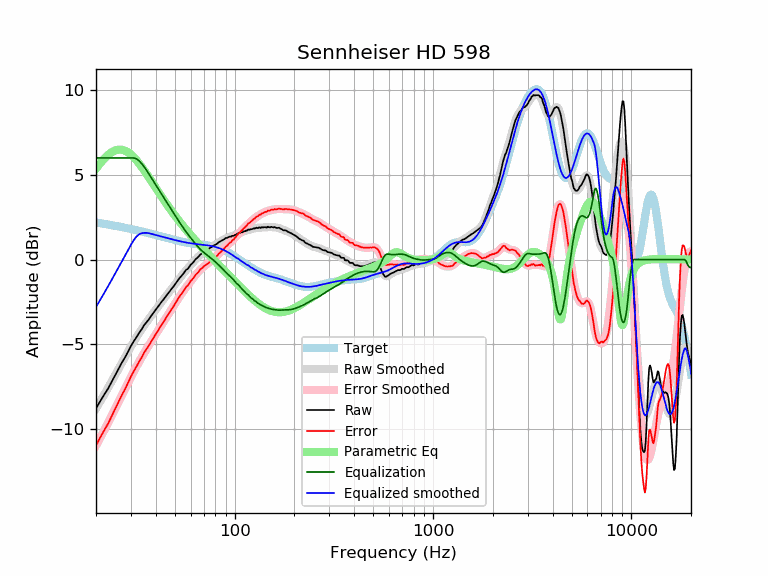

The table this chart was drawn from, first rows:
frequency, raw, error, smoothed, error_smoothed, equalization, parametric_eq, equalized_raw, equalized_smoothed, target
20, -8.80, -10.99, -8.80, -10.99, 6.00, 5.37, -2.80, -2.80, 2.19
21, -8.37, -10.51, -8.39, -10.53, 6.00, 5.69, -2.37, -2.39, 2.15
22, -7.98, -10.09, -7.98, -10.09, 6.00, 5.96, -1.98, -1.98, 2.11
23, -7.63, -9.70, -7.58, -9.65, 6.00, 6.18, -1.63, -1.58, 2.07
24, -7.22, -9.25, -7.20, -9.22, 6.00, 6.34, -1.22, -1.20, 2.03
25, -6.83, -8.82, -6.82, -8.81, 6.00, 6.45, -0.83, -0.82, 1.99
26, -6.44, -8.39, -6.45, -8.41, 6.00, 6.49, -0.44, -0.45, 1.95
27, -6.09, -8.00, -6.10, -8.02, 6.00, 6.49, -0.09, -0.10, 1.91
28, -5.79, -7.67, -5.76, -7.64, 6.00, 6.43, 0.21, 0.24, 1.88
29, -5.44, -7.28, -5.44, -7.28, 6.00, 6.33, 0.56, 0.56, 1.84
30, -5.11, -6.91, -5.14, -6.94, 6.00, 6.20, 0.89, 0.86, 1.80
31, -4.83, -6.59, -4.85, -6.62, 6.00, 6.04, 1.17, 1.15, 1.77
32, -4.59, -6.32, -4.59, -6.32, 5.94, 5.86, 1.36, 1.36, 1.73
33, -4.33, -6.02, -4.34, -6.03, 5.83, 5.67, 1.50, 1.49, 1.69
34, -4.12, -5.78, -4.11, -5.77, 5.66, 5.47, 1.54, 1.55, 1.66
35, -3.87, -5.49, -3.89, -5.52, 5.47, 5.26, 1.60, 1.57, 1.62
36, -3.70, -5.29, -3.69, -5.28, 5.26, 5.05, 1.56, 1.57, 1.59
37, -3.52, -5.07, -3.50, -5.05, 5.05, 4.84, 1.53, 1.55, 1.55
38, -3.32, -4.84, -3.31, -4.83, 4.83, 4.63, 1.51, 1.52, 1.52
39, -3.14, -4.62, -3.13, -4.62, 4.62, 4.43, 1.48, 1.48, 1.48
40, -2.97, -4.42, -2.96, -4.41, 4.41, 4.24, 1.44, 1.45, 1.45
41, -2.79, -4.21, -2.79, -4.21, 4.21, 4.04, 1.42, 1.42, 1.42
42, -2.63, -4.01, -2.63, -4.02, 4.02, 3.86, 1.39, 1.38, 1.38
43, -2.47, -3.82, -2.47, -3.83, 3.83, 3.68, 1.36, 1.35, 1.35
44, -2.33, -3.65, -2.32, -3.64, 3.64, 3.51, 1.31, 1.32, 1.32
45, -2.17, -3.46, -2.17, -3.46, 3.46, 3.34, 1.29, 1.29, 1.29
46, -2.03, -3.29, -2.03, -3.29, 3.29, 3.18, 1.26, 1.26, 1.26
47, -1.89, -3.12, -1.88, -3.11, 3.11, 3.02, 1.23, 1.23, 1.23
48, -1.74, -2.94, -1.74, -2.94, 2.94, 2.88, 1.21, 1.20, 1.20
49, -1.62, -2.79, -1.60, -2.78, 2.78, 2.73, 1.16, 1.18, 1.18
50, -1.47, -2.62, -1.46, -2.61, 2.61, 2.59, 1.15, 1.15, 1.15
51, -1.33, -2.45, -1.33, -2.46, 2.46, 2.46, 1.13, 1.13, 1.13
52, -1.19, -2.29, -1.20, -2.30, 2.30, 2.33, 1.12, 1.10, 1.10
53, -1.07, -2.15, -1.08, -2.16, 2.16, 2.21, 1.09, 1.08, 1.08
54, -0.96, -2.02, -0.96, -2.02, 2.02, 2.09, 1.06, 1.06, 1.06
55, -0.85, -1.89, -0.84, -1.88, 1.88, 1.97, 1.03, 1.04, 1.04
56, -0.72, -1.74, -0.73, -1.75, 1.75, 1.86, 1.03, 1.02, 1.02
57, -0.60, -1.60, -0.62, -1.63, 1.63, 1.75, 1.03, 1.00, 1.00
58, -0.56, -1.55, -0.52, -1.51, 1.51, 1.65, 0.95, 0.99, 0.99
59, -0.44, -1.41, -0.42, -1.40, 1.40, 1.55, 0.96, 0.97, 0.97
60, -0.31, -1.27, -0.32, -1.28, 1.28, 1.45, 0.98, 0.96, 0.96
61, -0.24, -1.19, -0.23, -1.18, 1.18, 1.35, 0.94, 0.95, 0.95
62, -0.15, -1.08, -0.14, -1.07, 1.07, 1.26, 0.92, 0.94, 0.94
63, -0.04, -0.96, -0.05, -0.97, 0.97, 1.17, 0.93, 0.92, 0.92
64, 0.05, -0.86, 0.04, -0.87, 0.87, 1.08, 0.93, 0.91, 0.91
65, 0.11, -0.79, 0.12, -0.78, 0.78, 0.99, 0.89, 0.91, 0.91
66, 0.19, -0.70, 0.20, -0.70, 0.70, 0.91, 0.89, 0.90, 0.90
67, 0.29, -0.60, 0.27, -0.62, 0.62, 0.82, 0.91, 0.89, 0.89
68, 0.34, -0.54, 0.34, -0.54, 0.54, 0.74, 0.88, 0.88, 0.88
69, 0.39, -0.48, 0.40, -0.47, 0.47, 0.66, 0.87, 0.87, 0.87
70, 0.47, -0.39, 0.45, -0.41, 0.41, 0.59, 0.88, 0.86, 0.86
71, 0.50, -0.35, 0.50, -0.35, 0.35, 0.51, 0.85, 0.85, 0.85
72, 0.54, -0.30, 0.55, -0.29, 0.29, 0.44, 0.84, 0.84, 0.84
73, 0.59, -0.24, 0.60, -0.24, 0.24, 0.36, 0.83, 0.84, 0.84
74, 0.62, -0.20, 0.64, -0.19, 0.19, 0.29, 0.81, 0.82, 0.83
75, 0.69, -0.12, 0.68, -0.13, 0.13, 0.22, 0.83, 0.81, 0.81
76, 0.72, -0.08, 0.72, -0.08, 0.08, 0.15, 0.80, 0.80, 0.80
77, 0.76, -0.03, 0.76, -0.03, 0.03, 0.08, 0.79, 0.79, 0.79
78, 0.81, 0.04, 0.80, 0.03, -0.03, 0.01, 0.78, 0.77, 0.78
79, 0.84, 0.08, 0.84, 0.08, -0.08, -0.05, 0.76, 0.76, 0.76
... 553 more rows
